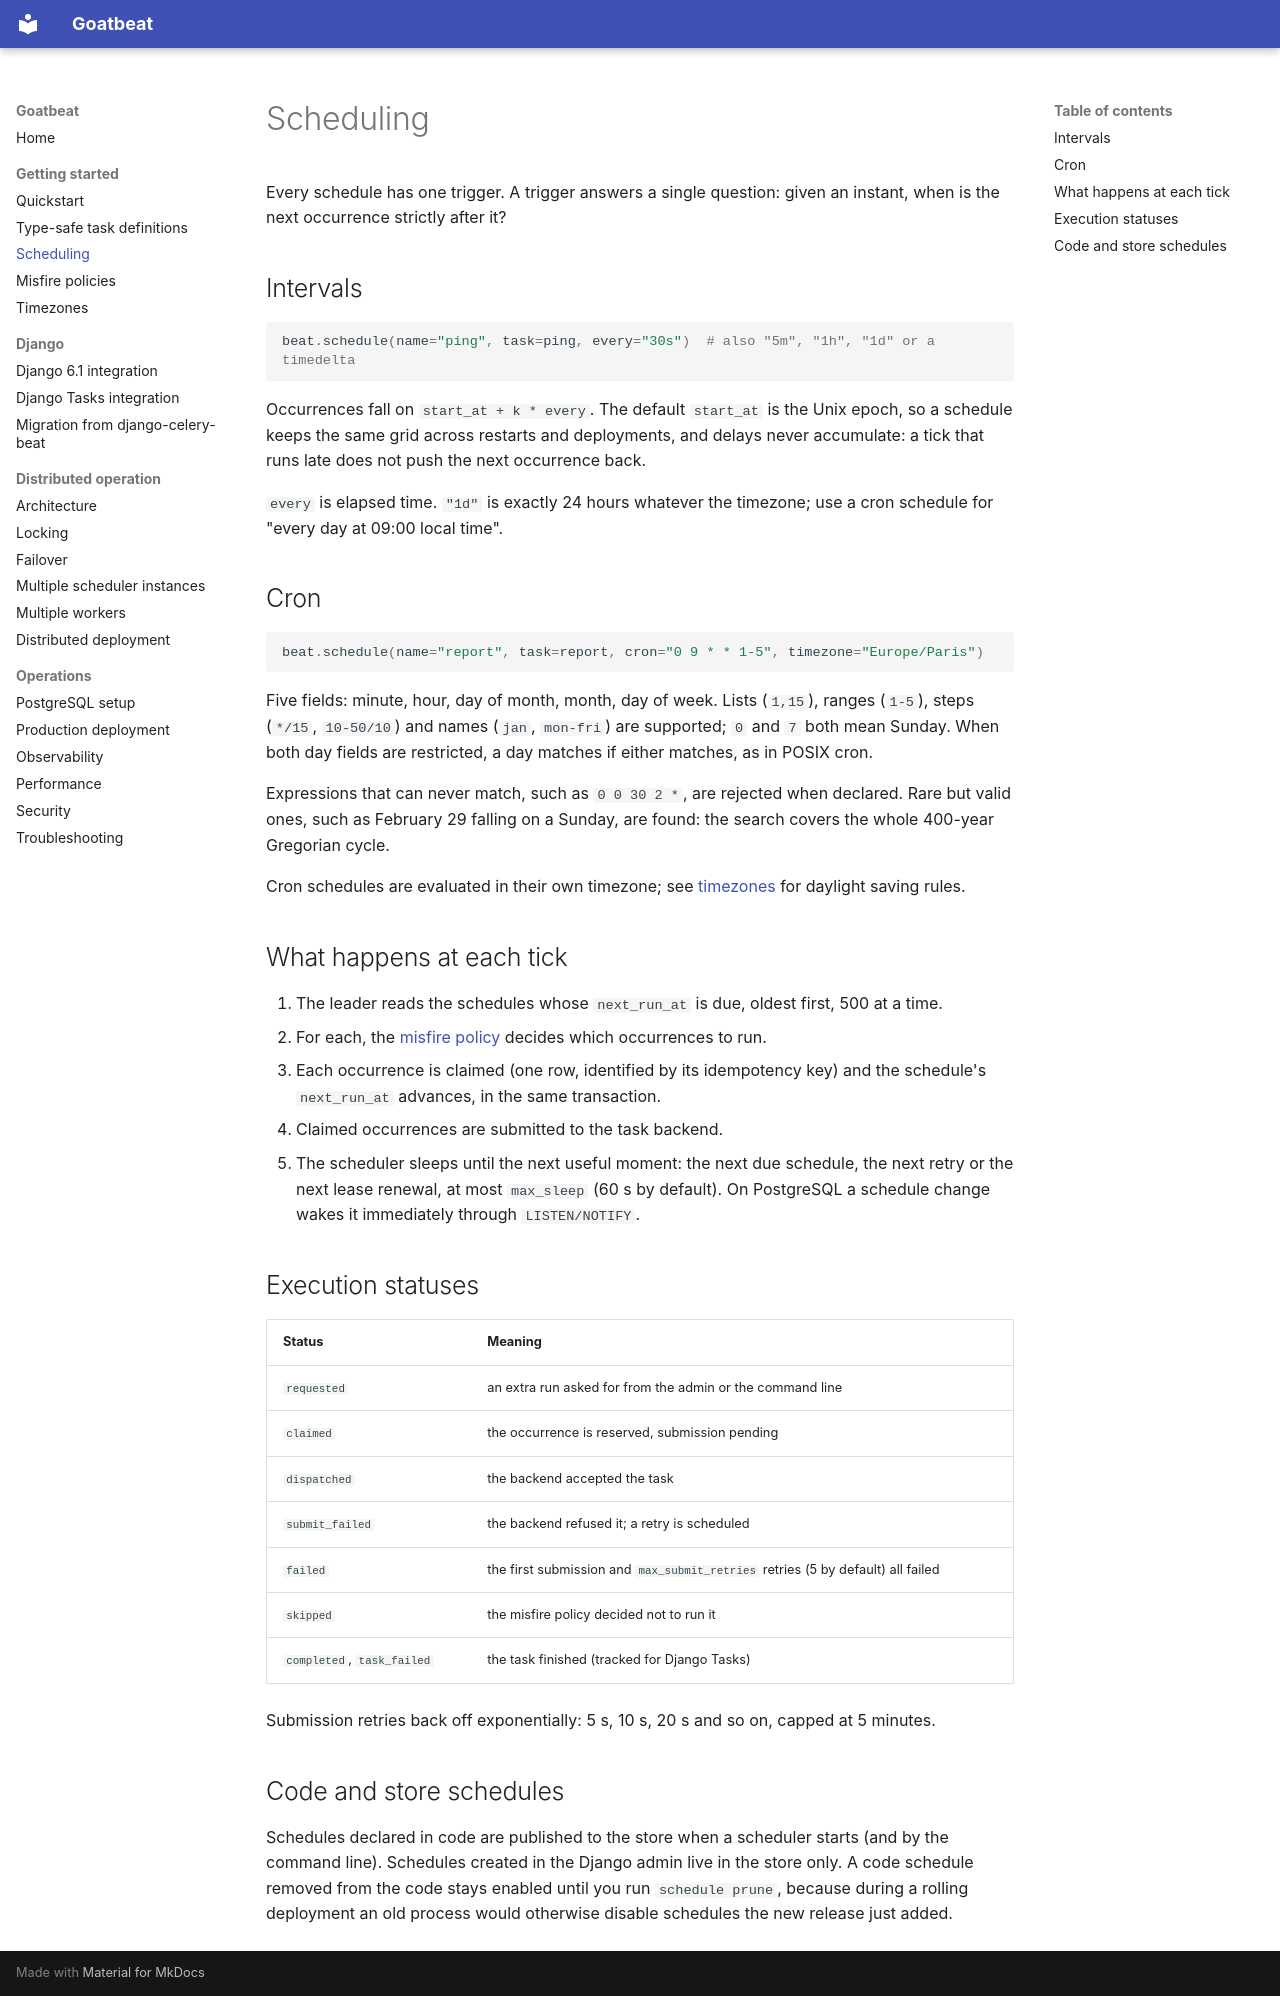

repository: goatlabshq/goatbeat · page: scheduling/index.html · generator: mkdocs

# Scheduling

Every schedule has one trigger. A trigger answers a single question: given an instant, when is
the next occurrence strictly after it?

## Intervals

```python
beat.schedule(name="ping", task=ping, every="30s")  # also "5m", "1h", "1d" or a timedelta
```

Occurrences fall on `start_at + k * every`. The default `start_at` is the Unix epoch, so a
schedule keeps the same grid across restarts and deployments, and delays never accumulate:
a tick that runs late does not push the next occurrence back.

`every` is elapsed time. `"1d"` is exactly 24 hours whatever the timezone; use a cron schedule
for "every day at 09:00 local time".

## Cron

```python
beat.schedule(name="report", task=report, cron="0 9 * * 1-5", timezone="Europe/Paris")
```

Five fields: minute, hour, day of month, month, day of week. Lists (`1,15`), ranges (`1-5`),
steps (`*/15`, `10-50/10`) and names (`jan`, `mon-fri`) are supported; `0` and `7` both mean
Sunday. When both day fields are restricted, a day matches if either matches, as in POSIX cron.

Expressions that can never match, such as `0 0 30 2 *`, are rejected when declared. Rare but valid
ones, such as February 29 falling on a Sunday, are found: the search covers the whole 400-year
Gregorian cycle.

Cron schedules are evaluated in their own timezone; see [timezones](timezones.md) for daylight
saving rules.

## What happens at each tick

1. The leader reads the schedules whose `next_run_at` is due, oldest first, 500 at a time.
2. For each, the [misfire policy](misfire.md) decides which occurrences to run.
3. Each occurrence is claimed (one row, identified by its idempotency key) and the schedule's
   `next_run_at` advances, in the same transaction.
4. Claimed occurrences are submitted to the task backend.
5. The scheduler sleeps until the next useful moment: the next due schedule, the next retry or
   the next lease renewal, at most `max_sleep` (60 s by default). On PostgreSQL a schedule change
   wakes it immediately through `LISTEN/NOTIFY`.

## Execution statuses

| Status | Meaning |
|---|---|
| `requested` | an extra run asked for from the admin or the command line |
| `claimed` | the occurrence is reserved, submission pending |
| `dispatched` | the backend accepted the task |
| `submit_failed` | the backend refused it; a retry is scheduled |
| `failed` | the first submission and `max_submit_retries` retries (5 by default) all failed |
| `skipped` | the misfire policy decided not to run it |
| `completed`, `task_failed` | the task finished (tracked for Django Tasks) |

Submission retries back off exponentially: 5 s, 10 s, 20 s and so on, capped at 5 minutes.

## Code and store schedules

Schedules declared in code are published to the store when a scheduler starts (and by the
command line). Schedules created in the Django admin live in the store only. A code schedule
removed from the code stays enabled until you run `schedule prune`, because during a rolling
deployment an old process would otherwise disable schedules the new release just added.
